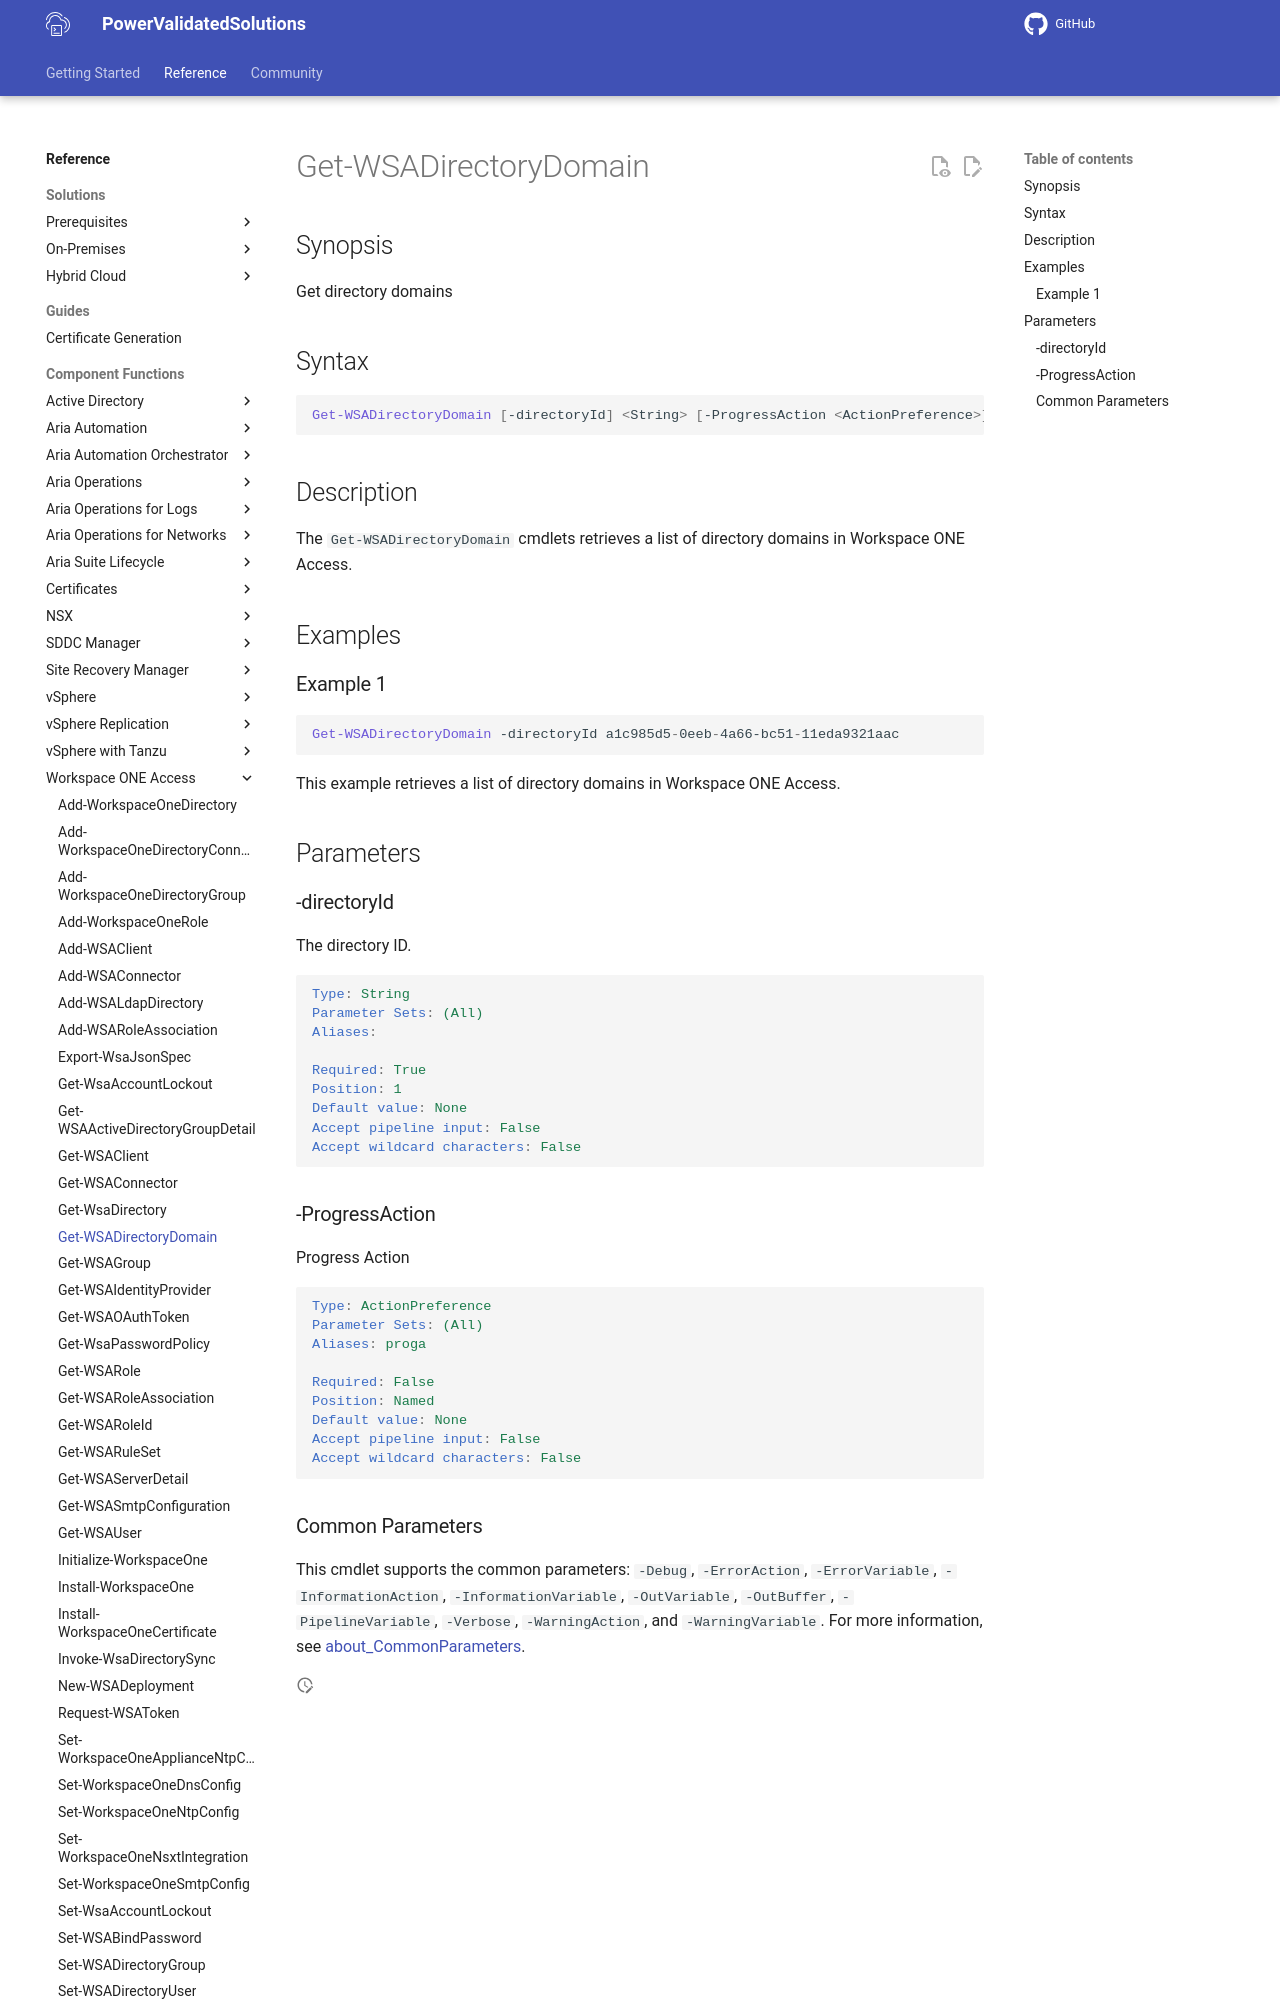

repository: vmware/power-validated-solutions-for-cloud-foundation · page: documentation/functions/workspace-one-access/Get-WSADirectoryDomain/index.html · generator: mkdocs

# Get-WSADirectoryDomain

## Synopsis

Get directory domains

## Syntax

```powershell
Get-WSADirectoryDomain [-directoryId] <String> [-ProgressAction <ActionPreference>] [<CommonParameters>]
```

## Description

The `Get-WSADirectoryDomain` cmdlets retrieves a list of directory domains in Workspace ONE Access.

## Examples

### Example 1

```powershell
Get-WSADirectoryDomain -directoryId a1c985d5-0eeb-4a66-bc51-11eda9321aac
```

This example retrieves a list of directory domains in Workspace ONE Access.

## Parameters

### -directoryId

The directory ID.

```yaml
Type: String
Parameter Sets: (All)
Aliases:

Required: True
Position: 1
Default value: None
Accept pipeline input: False
Accept wildcard characters: False
```

### -ProgressAction

Progress Action

```yaml
Type: ActionPreference
Parameter Sets: (All)
Aliases: proga

Required: False
Position: Named
Default value: None
Accept pipeline input: False
Accept wildcard characters: False
```
